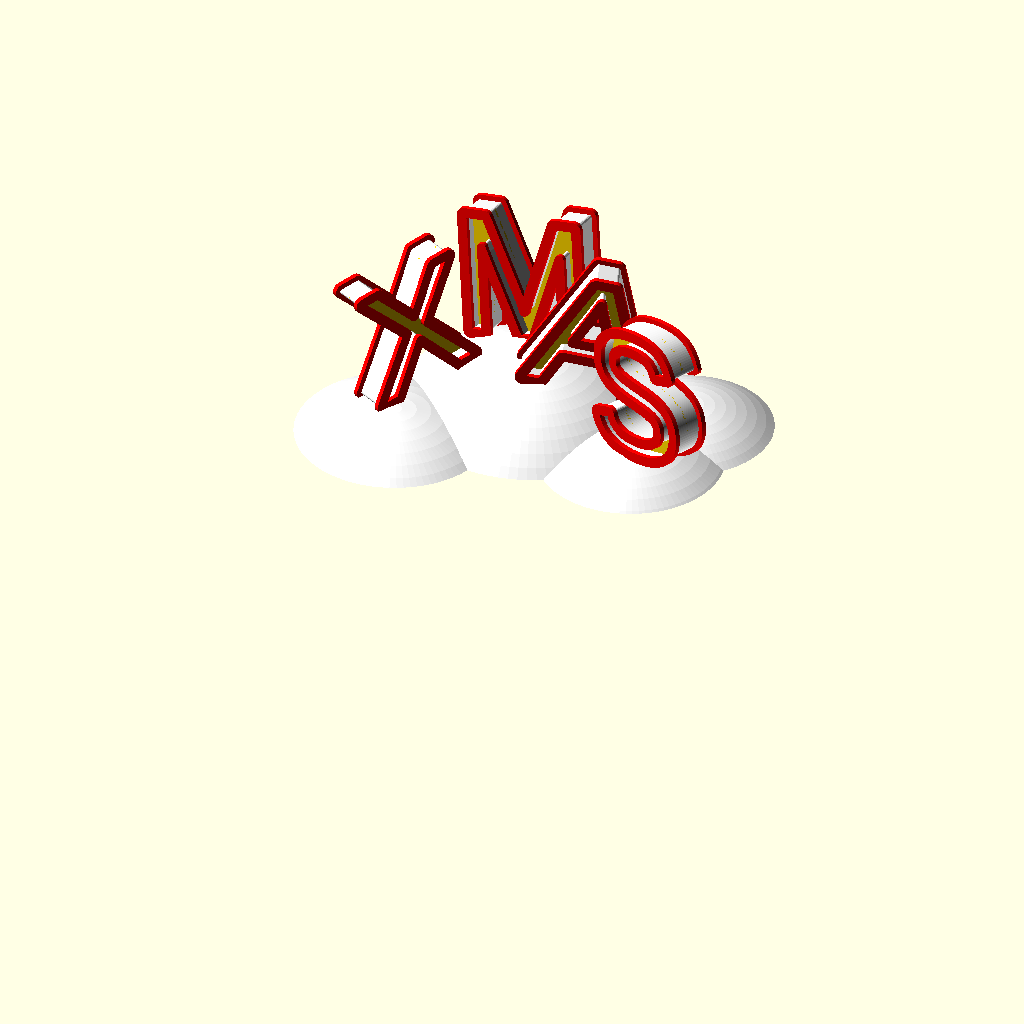
Cell 1: the model at its default parameters.
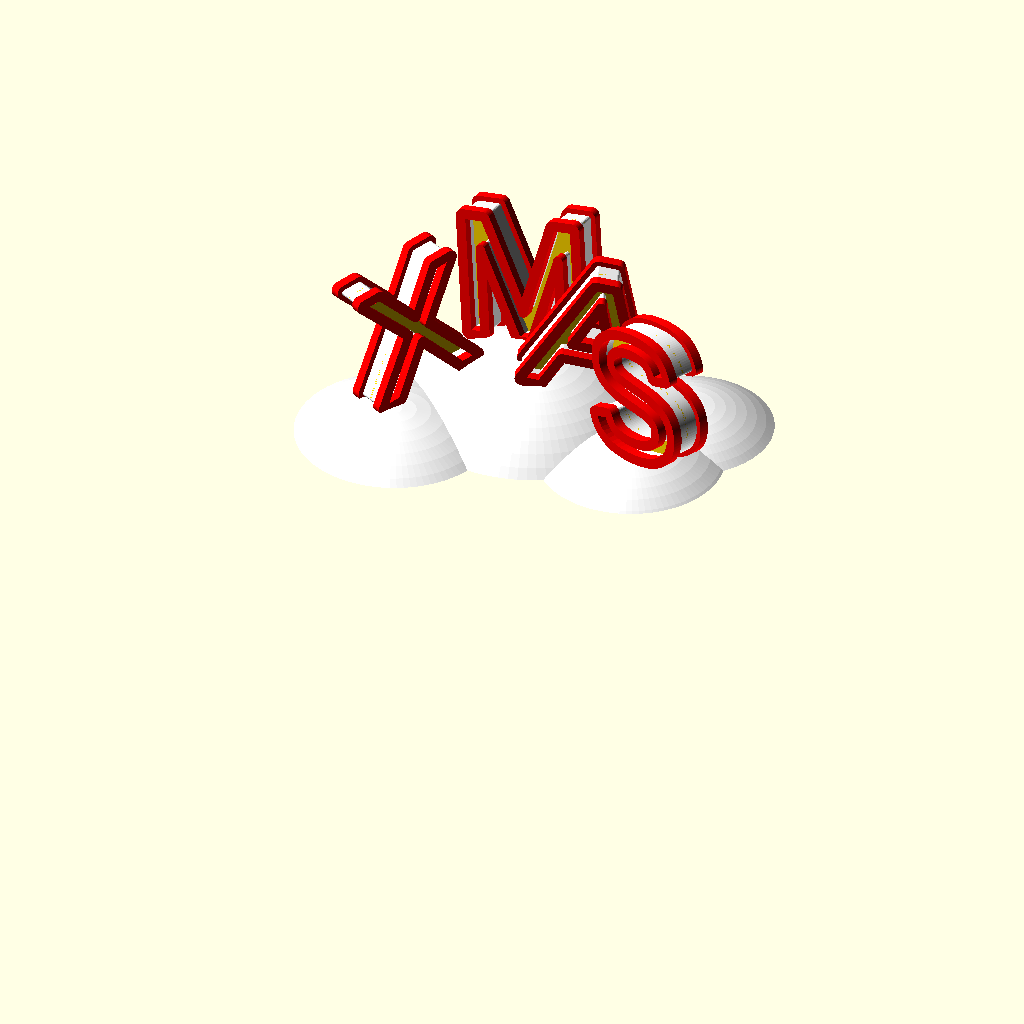
Cell 2: letter_h1 = 4 (everything else at default).
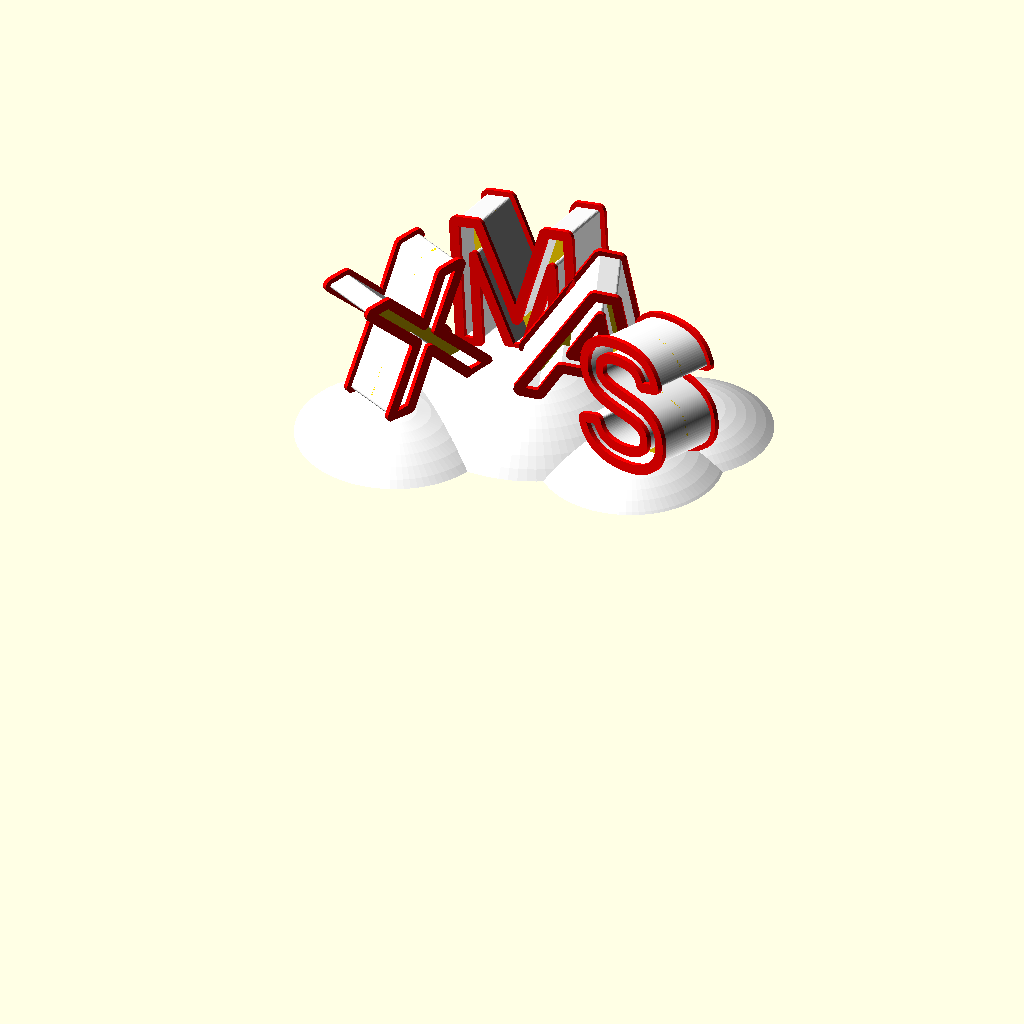
Cell 3: the same model with letter_h2 = 28.
The same orthographic view direction (rotation 55°, 0°, 25°; colour scheme Cornfield) for every cell, with the view re-fitted per cell, so scale and position can differ between cells.
Source of the model, xmas.scad:
$fa = 4; $fs = 0.4;

letter_h1 = 2;
letter_h2 = 14;

letters = [
    [ "X", [ -10, -10, 14], [85, -10,  60] ],
    [ "M", [  20,  30, 17], [80,  -8,   0] ],
    [ "A", [  50,  10, 17], [90,  11,  21] ],
    [ "S", [  90, -15, 12], [85,  -8, -20] ],
];

spheres = [
    [80, [-10, -30, -70]],
    [80, [ 30,  10, -60]],
    [60, [ 90,  20, -50]],
    [70, [ 80, -10, -60]],
];

module outline(h, o1, o2, o3) {
    linear_extrude(h, center = true) difference() {
        offset(o1) children();
        offset(o3) offset(o2) children();
    }
}

module letter() {
    color("Red") {
        translate([0, 0, -letter_h2 / 2])
            outline(letter_h1, 3, 1, -2)
                children();
        translate([0, 0, letter_h2 / 2])
            outline(letter_h1, 3, 1, -2)
                children();
    }
    color("White")
        translate([0, 0, 0])
            outline(letter_h1 + letter_h2 - 0.1, 1, 1, -1)
                children();
    color("Gold")
        translate([0, 0, 0])
            outline(1, 0.99, -10, 0)
                children();
}

module spheres() {
    difference() {
        for (s = [0 : len(spheres) - 1])
            translate(spheres[s][1])
                sphere(spheres[s][0]);
        translate([0, 0, -250]) cube([500, 500, 500], center = true);
    }
}

module xmas() {
    color("White")
        spheres();
    for (l = [0:3])
        translate(letters[l][1])
            rotate(letters[l][2])
                letter()
                    text(letters[l][0], 50, halign = "center");
}

xmas();

// Written in 2019 by Torsten Paul <Torsten.Paul@gmx.de>
//
// To the extent possible under law, the author(s) have dedicated all
// copyright and related and neighboring rights to this software to the
// public domain worldwide. This software is distributed without any
// warranty.
//
// You should have received a copy of the CC0 Public Domain
// Dedication along with this software.
// If not, see <http://creativecommons.org/publicdomain/zero/1.0/>.
Parameter table extracted from the source (name, type, default, range or options):
letter_h1: number, default 2
letter_h2: number, default 14
